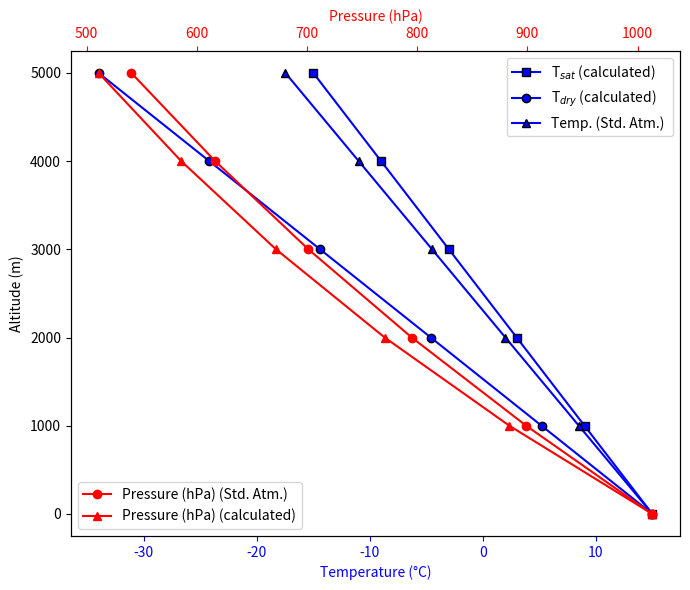

The script that saved this image: (Note: this script raises an exception after producing the figure.)
# ==============================================================================
# Cloud microphysics functions
# Created by Alejandro D. Peralta
# Last version Oct. 20 2024
# ==============================================================================

# Libraries --------------------------------------------------------------------
import numpy as np
import matplotlib.pyplot as plt
import pandas as pd

# Namelist ---------------------------------------------------------------------
dt        = 5                # Time step in seconds
T0        = 288.15           # Initial temperature at sea level (K)
w         = 5                # Ascent rate in m/s
p0        = 101325           # Sea level pressure (Pa)
z0        = 0                # Initial altitude in meters
Gamma_dry = 9.8 / 1000       # Dry adiabatic lapse rate in K/m
Gamma_sat = 6.0 / 1000       # Saturated adiabatic lapse rate in K/m
H = 7300                     # Scale height (m)
E = 0.622                    # Ratio water vapour and dry air

# Ascent rates (m/s)
ascent_rates = [1, 10, 30]
is_saturated = True

def saturation_vapor_pressure(T):
    A = 2.53*1E11            # For Eq. 3 (Rogers and Yau, 1996) (Pa)
    B = 5.42*1E3             # For Eq. 3 (Rogers and Yau, 1996)
    return A * np.exp(-B/T)  # Eq. 3

def simulate_ascent_temp(ascent_rate):
    z = np.arange(z0, 5000 + dt*ascent_rate, dt*ascent_rate)
    # Initialize altitude, temperature, and pressure arrays
    Tsat   = np.zeros_like(z, dtype=float)
    Tdry   = np.zeros_like(z, dtype=float)
    p   = np.zeros_like(z, dtype=float)

    # Set initial conditions
    Tsat[0]   = T0
    Tdry[0]   = T0
    p[0]      = p0
    
    for i in range(1, len(z)):
        # Update pressure using the exponential formula
        p[i] = p0 * np.exp(-z[i]/H)
        Tsat[i] = Tsat[i-1] - Gamma_sat * (z[i] - z[i-1])
        Tdry[i] = Tdry[i-1] - Gamma_dry * (z[i] - z[i-1])
            
    return z, Tsat, Tdry, p

# US  Standard Atmosphere vs Altitude ------------------------------------------
data = {
    "Altitude (m)": [-1000, 0, 1000, 2000, 3000, 4000, 5000, 6000, 7000, 8000, 9000, 10000, 15000, 20000, 25000, 30000, 40000, 50000, 60000, 70000, 80000],
    "Temperature (°C)": [21.50, 15.00, 8.50, 2.00, -4.49, -10.98, -17.47, -23.96, -30.45, -36.94, -43.42, -49.90, -56.50, -56.50, -51.60, -46.64, -22.80, -2.50, -26.13, -53.57, -74.51],
    "Gravity (m/s²)": [9.810, 9.807, 9.804, 9.801, 9.797, 9.794, 9.791, 9.788, 9.785, 9.782, 9.779, 9.776, 9.761, 9.745, 9.730, 9.715, 9.684, 9.654, 9.624, 9.594, 9.564],
    "Pressure (10⁴ N/m²)": [11.39, 10.13, 8.988, 7.950, 7.012, 6.166, 5.405, 4.722, 4.111, 3.565, 3.080, 2.650, 1.211, 0.5529, 0.2549, 0.1197, 0.0287, 0.007978, 0.002196, 0.000502, 0.000111],
    "Density (kg/m³)": [1.347, 1.225, 1.112, 1.007, 0.9093, 0.8194, 0.7364, 0.6601, 0.5900, 0.5258, 0.4671, 0.4135, 0.1948, 0.08891, 0.04008, 0.01841, 0.003996, 0.001027, 0.0003097, 0.00008283, 0.00001846],
    "Viscosity (10⁻⁵ N s/m²)": [1.821, 1.789, 1.758, 1.726, 1.694, 1.661, 1.628, 1.595, 1.561, 1.527, 1.493, 1.458, 1.422, 1.422, 1.448, 1.475, 1.601, 1.704, 1.584, 1.438, 1.321]
}

# Convert to a pandas DataFrame
df = (pd.DataFrame(data)).iloc[1:,:]
df['Pressure (10⁴ N/m²)'] *= 100
df.rename(columns={'Pressure (10⁴ N/m²)': 'Pressure (hPa)'}, inplace = True)
df.drop(['Gravity (m/s²)', 'Viscosity (10⁻⁵ N s/m²)'], axis=1, inplace = True)

# Comparison between calculated temperatures and US Standard Atmosphere (1976)
z, Tsat, Tdry, p = simulate_ascent_temp(w)

df2 = pd.DataFrame({'Altitude (m)':z, 'Temp. Dry (°C)':Tdry - 273.15, 
              'Temp. Sat. (°C)':Tsat - 273.15, 'Pressure (hPa) (calc.)':p/100})

df_all = df.merge(df2, on='Altitude (m)')

# Plot altitude, temperature, and pressure over time
fig, ax = plt.subplots(1, figsize=(7,6))

# Plot altitude vs temperature vs pressure
ax.set_xlabel('Temperature (°C)', color ='b')
ax.set_ylabel('Altitude (m)')
ax.plot(df_all['Temp. Sat. (°C)'], df_all['Altitude (m)'], color ='b', marker = 's', label = 'T$_{sat}$ (calculated)', markersize=6, markeredgecolor ='k')
ax.plot(df_all['Temp. Dry (°C)'], df_all['Altitude (m)'], color ='b', marker='o', label = 'T$_{dry}$ (calculated)', markersize=6, markeredgecolor ='k')
ax.plot(df_all['Temperature (°C)'], df_all['Altitude (m)'], color ='b', marker='^', label = 'Temp. (Std. Atm.) ', markersize=6, markeredgecolor ='k')
ax.tick_params(axis='x', colors = 'b')

# Create a secondary x-axis for pressure
axt = ax.twiny()
axt.plot(df_all['Pressure (hPa)'], df_all['Altitude (m)'], 'ro-', label="Pressure (hPa) (Std. Atm.)")
axt.plot(df_all['Pressure (hPa) (calc.)'], df_all['Altitude (m)'], 'r^-', label="Pressure (hPa) (calculated)")
axt.set_xlabel('Pressure (hPa)', color='r')
axt.tick_params('x', colors='r')


# Plot pressure on a third axis
ax.legend(loc='upper right')

plt.legend(loc='lower left')
# Plot pressure on a third axis
fig.tight_layout()
fig.savefig('fig/plot_temp_profile.png', facecolor = 'white')
plt.show()

# ==============================================================================
# Including water vapor, droplets and rain mixing ratio
# ==============================================================================
# Namelist ---------------------------------------------------------------------
dt        = 5                      # Time step in seconds
T0        = 288.15                 # Initial temperature at sea level (K)
w         = 5                      # Ascent rate in m/s
H         = 7300                   # Scale height (m)
z0        = 100                    # Initial altitude in meters
p0        = 101325*np.exp(-100/H)  # Pressure level at initial altitude (Pa)
Gamma_dry = 9.8 / 1000             # Dry adiabatic lapse rate in K/m
T0        = T0 - Gamma_dry * z0    # Temperature at first level
Gamma_sat = 6.0 / 1000             # Saturated adiabatic lapse rate in K/m
E         = 0.622                  # Ratio of molecular weights of water vapor to dry air
rh0       = 0.7                    # relative humidity
C_green   = 100                    # Green-ocean aerosol concentration (cm^-3)
C_pol     = 3000                   # Polluted aerosol concentration (cm^-3) in São Paulo
k         = 0.5                    # Twomey constant for supersaturation
Qw_crit   = 0.001                  # Critical cloud-liquid mixing ratio (Klemp 1978)
tau       = 1000                   # Fallout time in seconds
k1        = 0.001                  # Autoconversion constant in s-1
k2        = 2.2                    # Accretion constant  in s-1  

# Ascent rates (m/s)
ascent_rates = [1, 10, 30]

def simulate_ascent_all(ascent_rate, aer_conc):
    z = np.arange(z0, 5000 + dt*ascent_rate, dt*ascent_rate)

    T   = np.zeros_like(z, dtype=float)
    p   = np.zeros_like(z, dtype=float)
    qv  = np.zeros_like(z, dtype=float)
    qvs = np.zeros_like(z, dtype=float)
    qw  = np.zeros_like(z, dtype=float)
    qt  = np.zeros_like(z, dtype=float)
    e   = np.zeros_like(z, dtype=float)
    es  = np.zeros_like(z, dtype=float)
    RH  = np.zeros_like(z, dtype=float)
    nw  = np.zeros_like(z, dtype=float)  # Number concentration of droplets
    qr  = np.zeros_like(z, dtype=float)  # Concentration of rain mixing ratio
    ssat= np.zeros_like(z, dtype=float)  # Supersaturation

    # Set initial conditions
    T[0]   = T0
    p[0]   = p0
    es[0]  = saturation_vapor_pressure(T0)
    e[0]   = rh0*es[0]
    qv[0]  = E*e[0]/(p0 - e[0])
    qt[0]  = qv[0]
    qvs[0] = E * es[0]/(p[0]-es[0])
    RH[0]  = rh0
    ssat[0] = e[0]/es[0] - 1 if RH[0] > 1 else 0
    nw[0] = aer_conc * ssat[0] ** k if RH[0] >= 1 else 0  # Twomey's formula
    
    for i in range(1, len(z)):
        # Update pressure using the exponential formula
        p[i] = p0 * np.exp(-z[i]/H)                               # rev. ok
        qt[i] = qt[0]                                             # rev. ok
        qvs[i] = E * es[i-1]/(p[i-1] - es[i-1])
        qv[i]  = E * e[i-1] /(p[i-1] - e[i-1] )

        if qv[i] < qvs[i]:  # unsaturated
            T[i]  = T[i-1] - Gamma_dry * (z[i] - z[i-1])          # rev. ok
            qv[i] = qv[0]                                         # rev. ok
            qw[i] = 0                                             # rev. ok
            e[i]  = qv[i]/(qv[i] + E) * p[i]                      # rev. ok
            es[i] = saturation_vapor_pressure(T[i])               # rev. ok
            #qvs[i] = E * es[i]/(p[i] - es[i])
            RH[i] = e[i] / es[i]
                    
        elif qv[i] >= qvs[i]: # saturated
            T[i] = T[i-1] - Gamma_sat * (z[i] - z[i-1])           # rev. ok
            qv[i] = qvs[i]                                        # rev. ok
            qw[i] = qt[i] - qvs[i]                                # rev. ok
            e[i]  = qv[i]/(qv[i] + E) * p[i]                      # rev. ok
            es[i] = saturation_vapor_pressure(T[i])               # rev. ok
            #qvs[i] = E * es[i]/(p[i] - es[i])
            ssat[i] = 100*(e[i]/es[i] - 1)                        # rev. ok
            RH[i] = e[i] / es[i]                                  # rev. ok
            
            # Include droplet number mixing ratio n_w             # Under review
            if nw[i] > 0:
                nw[i] = nw[i-1]
            elif nw[i] == 0:
                nw[i] = aer_conc * ssat[i] ** k
            
            # Rain formation                                      # Under review
            #> Accretion (C_r)
            #> Autoconversion (A_r)
            A_r   = k1 * (qw[i] - Qw_crit) if qw[i] > Qw_crit else 0  # Autoconversion
            C_r   = k2 * qr[i-1] * qw[i]  # Accretion
            F     = qr[i-1] / tau         # Fallout
            qr[i] = qr[i-1] + dt * (A_r + C_r - F)  # Update rain mixing ratio
            
    return z, T, p, qv, qvs, qw, qt, e, es, RH, nw, qr, ssat

# Plot results
fig, axes = plt.subplots(3,3, figsize=(10,8), sharey=True, gridspec_kw={'wspace':0.1, 'hspace':0.3})
ax1, ax2, ax3, ax4, ax5, ax6, ax7, ax8, ax9 = axes.flatten()
for w, ax in zip(ascent_rates, [ax1, ax2, ax3]):
    z, T, p, qv, qvs, qw, qt, e, es, RH, nwp, qrp, ssat = simulate_ascent_all(w, C_green)

    ax.plot(qv, z, color ='tab:blue', label = 'Vapor mixing\nratio ($q_v$)')
    ax.plot(qw, z, color ='blue', label = 'Cloud-liquid\nmixing ratio ($q_w$)')
    ax.plot(qt, z, color ='k', label = 'Cloud-liquid\ncontent ($q_T$)')
    ax.set_title("$\\vec{U}$" + f" = {w} m/s", loc='left')

for w, ax in zip(ascent_rates, [ax4, ax5, ax6]):
    z, T, p, qv, qvs, qw, qt, e, es, RH, nwp, qrp, ssat = simulate_ascent_all(w, C_green)  
    ax.plot(qvs, z, color ='m', label = 'Saturated mixing ratio ($q_{vs}$)')
 
for w, ax in zip(ascent_rates, [ax7, ax8, ax9]):
    z, T, p, qv, qvs, qw, qt, e, es, RH, nwp, qrp, ssat = simulate_ascent_all(w, C_green)
    ax.plot(RH, z, color ='tab:blue', label = 'Relative humidity')

ax2.set_xlabel('Mixing ratio')
ax4.set_ylabel('Altitude (meters)', color='k')

ax1.legend(loc='lower center', fontsize=6, ncol=2)
ax4.legend(loc='upper right', fontsize=6)
ax5.set_xlabel('Mixing ratio')
ax7.legend(loc='upper left', fontsize=6)
ax8.set_xlabel('Relative humidity')
plt.show()
fig.savefig('fig/plot_mixing_RH_exercise2.png', bbox_inches='tight', 
            facecolor = 'white')

# Plot droplets number and rain mixing ratio -----------------------------------
fig, axes = plt.subplots(2, 3, figsize=(12, 8), sharey=True, sharex=True)
ascent_rates = [1, 10, 30]
aerosol_conditions = [C_green, C_pol]

for ax, w in zip(axes[0], ascent_rates):
    z, T, p, qv, qvs, qw, qt, e, es, RH, nwg, qrg, ssat = simulate_ascent_all(w, C_green)
    ax.plot(nwg, z, label = 'Droplets number in cm$^{-3}$', color='m')
    axt = ax.twiny()
    axt.plot(qrg, z, label = 'Rain mixing ratio (kg/kg)', color ='b')
    ax.set_title(f"Ascent Rate = {w} m/s")
    ax.set_xscale('log')
    axt.set_xscale('log')
    ax.tick_params('x', colors='m')
    axt.tick_params('x', colors='b')
axes[0][1].legend(loc='lower left')
axes[0][0].set_ylabel('Altitude (m)')
plt.legend(loc='lower left')
    
for ax, w in zip(axes[1], ascent_rates):
    z, T, p, qv, qvs, qw, qt, e, es, RH, nwp, qrp, ssat = simulate_ascent_all(w, C_pol)
    ax.plot(nwp, z, color='m')
    axt = ax.twiny()
    axt.plot(qrp, z, color ='b')
    ax.set_xscale('log')
    axt.set_xscale('log')
    ax.tick_params('x', colors='m')
    axt.tick_params('x', colors='b')

axes[1][0].set_ylabel('Altitude (m)')
axes[1][1].set_xlabel('concentration')

plt.show()
fig.savefig('fig/plot_mixing_rain_formation.png', bbox_inches='tight', 
            facecolor = 'white')
